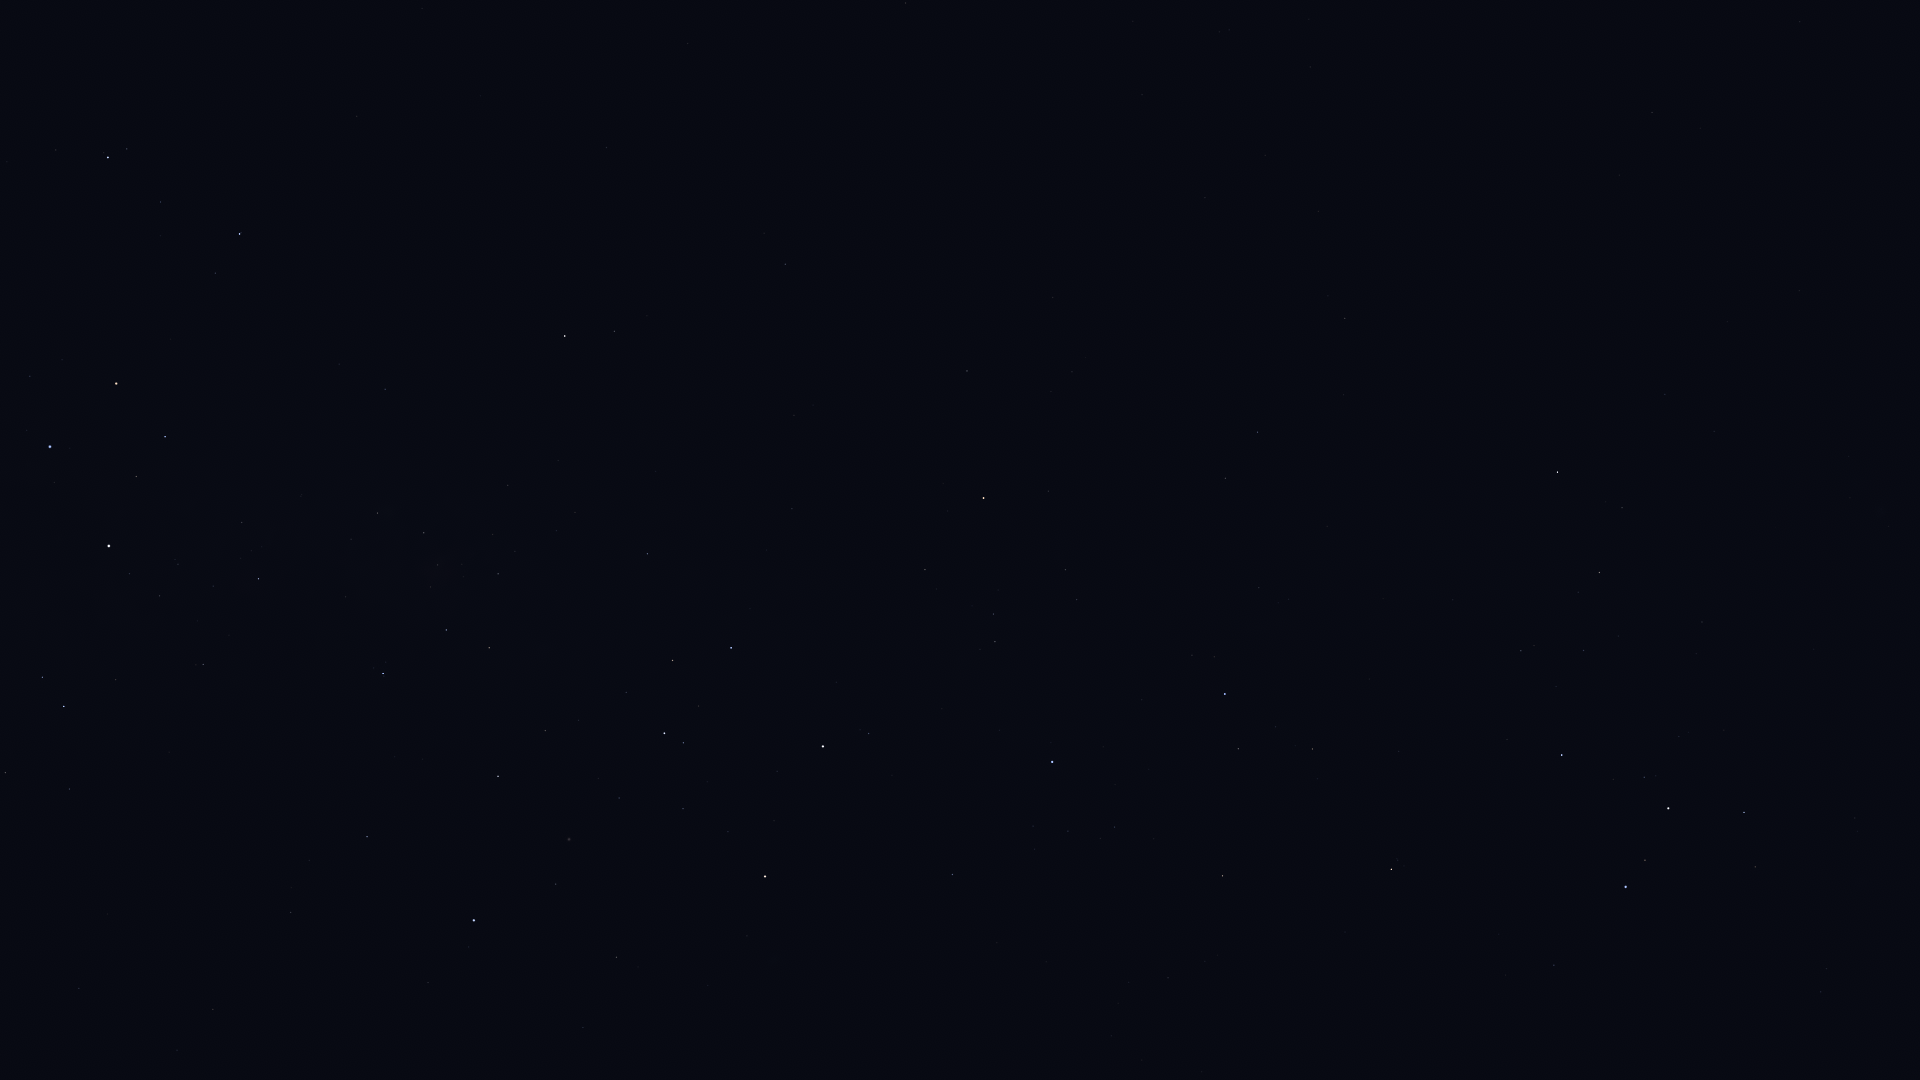

The data file committed next to this chart (first rows):
Star_ID, Name, X, Y
31416, HIP 31416, 1827, 969
32759, HIP 32759, 1554, 965
33165, HIP 33165, 1762, 864
33579, Adhara, 1626, 887
33856, Nganurganity, 1645, 860
34444, Wezen, 1668, 808
35037, HIP 35037, 1644, 777
35264, HIP 35264, 1391, 869
35904, Aludra, 1562, 755
36377, HIP 36377, 1223, 876
38041, Tapecue, 938, 919
38146, HIP 38146, 1599, 575
38170, Azmidi, 1599, 573
39429, Naos, 1225, 694
39757, Tureis, 1558, 472
39794, HIP 39794, 583, 1028
41037, Avior, 765, 877
41312, HIP 41312, 616, 957
42515, HIP 42515, 1225, 478
42536, HIP 42536, 869, 734
42568, HIP 42568, 728, 832
42828, HIP 42828, 1258, 432
42913, Alsephina, 823, 747
43409, HIP 43409, 1345, 318
44382, HIP 44382, 556, 884
44816, Suhail, 984, 498
45080, HIP 45080, 683, 743
45238, Miaplacidus, 474, 920
45556, Aspidiske, 664, 733
45941, Markeb, 731, 648
46651, HIP 46651, 967, 371
47202, Kalausi, 896, 399
48235, Natasha, 745, 480
48774, HIP 48774, 647, 554
48926, HIP 48926, 945, 193
50099, HIP 50099, 367, 837
50191, HIP 50191, 785, 264
50371, HIP 50371, 489, 648
51172, HIP 51172, 906, 3
51232, HIP 51232, 498, 574
51839, HIP 51839, 213, 1009
51986, HIP 51986, 615, 331
52419, HIP 52419, 383, 674
52468, HIP 52468, 431, 587
52521, Macondo, 792, 1
52727, HIP 52727, 565, 336
53253, HIP 53253, 424, 533
54463, HIP 54463, 378, 513
56480, HIP 56480, 339, 364
56561, HIP 56561, 259, 579
57291, Uklun, 266, 462
57363, HIP 57363, 203, 664
59196, HIP 59196, 240, 234
59747, Imai, 165, 437
60000, HIP 60000, 79, 988
60260, Ginan, 136, 477
60644, Tupã, 108, 571
60718, Acrux, 109, 546
60823, HIP 60823, 161, 202
61084, Gacrux, 116, 384
... 4 more rows
